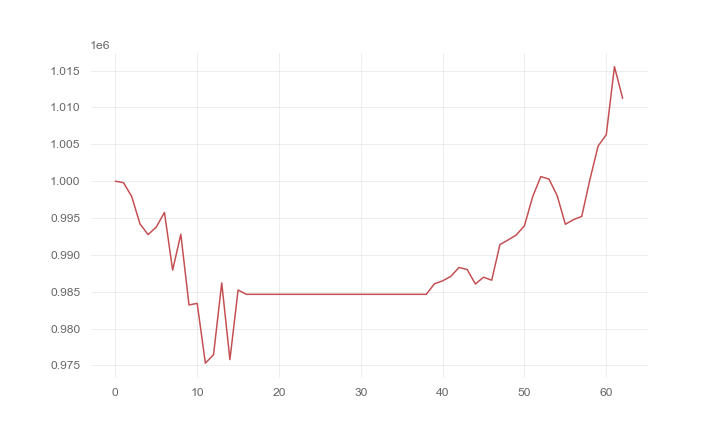

The data file committed next to this chart (first rows):
, 0
0, 1000000
1, 999789
2, 997917
3, 994225
4, 992751
5, 993781
6, 995762
7, 987935
8, 992799
9, 983212
10, 983427
11, 975315
12, 976465
13, 986195
14, 975797
15, 985243
16, 984655
17, 984655
18, 984655
19, 984655
20, 984655
21, 984655
22, 984655
23, 984655
24, 984655
25, 984655
26, 984655
27, 984655
28, 984655
29, 984655
30, 984655
31, 984655
32, 984655
33, 984655
34, 984655
35, 984655
36, 984655
37, 984655
38, 984655
39, 986085
40, 986484
41, 987090
42, 988292
43, 988016
44, 986052
45, 986974
46, 986567
47, 991400
48, 992028
49, 992700
50, 993962
51, 997881
52, 1000621
53, 1000290
54, 998036
55, 994153
56, 994787
57, 995219
58, 1000216
59, 1004765
... 3 more rows
